Run: headless pygame with SDL's dummy video driver; simulated clock (each Clock.tick advances the game by its frame time, no real sleeping); random seed 0; keys injected as events and as key.get_pressed() state; no mouse input.
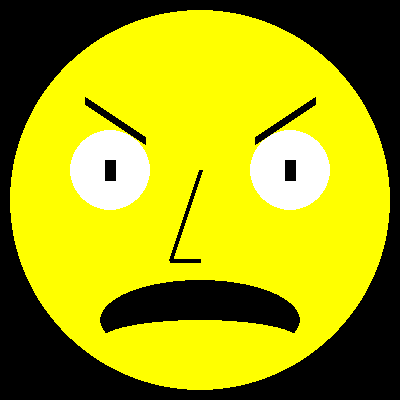
Frame 1 of 4 · flips 1–60 · no input
Frame 2 of 4 · flips 61–180 · tapped SPACE, RETURN · held RIGHT (→), D · screen unchanged from frame 1, image omitted
Frame 3 of 4 · flips 181–300 · held DOWN (↓), S · screen unchanged from frame 2, image omitted
Frame 4 of 4 · flips 301–420 · held LEFT (←), A, UP (↑), W · screen unchanged from frame 3, image omitted

The pygame program that drew these frames:

# Import a library of functions called 'pygame'
import pygame
from math import pi

# Initialize the game engine
pygame.init()

# Define the colors we will use in RGB format
BLACK = (0, 0, 0)
WHITE = (255, 255, 255)
BLUE = (0, 0, 255)
GREEN = (0, 255, 0)
RED = (255, 0, 0)
YELLOW = (255, 255, 0)


# Define functions drawing elements
def big_circle_face(x, y):
    pygame.draw.circle(screen, YELLOW, [x, y], 190.00, width=0)


def eyebrow_left(x, y):
    pygame.draw.line(screen, BLACK, [x, y], [x + 60, y + 40], width=8)


def eyebrow_right(x, y):
    pygame.draw.line(screen, BLACK, [x, y], [x - 60, y + 40], width=8)


def small_circle_eye(x, y):
    pygame.draw.circle(screen, WHITE, [x, y], 40.00, width=0)
    pygame.draw.polygon(screen, BLACK, [[x - 5, y - 10], [x + 5, y - 10], [x + 5, y + 10], [x - 5, y + 10]])


def nose(x, y):
    pygame.draw.line(screen, BLACK, [x, y - 60], [x - 30, y + 30], width=4)
    pygame.draw.line(screen, BLACK, [x - 30, y + 30], [x, y + 30], width=4)


def mouth(x, y):
    pygame.draw.ellipse(screen, BLACK, [x - 100, y + 20, 200, 80])
    pygame.draw.ellipse(screen, YELLOW, [x - 100, y + 60, 200, 40])


# Set the height and width of the screen
size = [400, 400]
screen = pygame.display.set_mode(size)

pygame.display.set_caption("Angry smile")

# Loop until the user clicks the close button.
done = False
clock = pygame.time.Clock()

while not done:

    # This limits the while loop to a max of 10 times per second.
    # Leave this out and we will use all CPU we can.
    clock.tick(60)

    for event in pygame.event.get():  # User did something
        if event.type == pygame.QUIT:  # If user clicked close
            done = True  # Flag that we are done so we exit this loop

    # All drawing code happens after the for loop and but
    # inside the main while done==False loop.

    screen.fill(BLACK)
    big_circle_face(200, 200)
    small_circle_eye(110, 170)
    eyebrow_left(85, 100)
    small_circle_eye(290, 170)
    eyebrow_right(315, 100)
    nose(200, 230)
    mouth(200, 260)
    # Go ahead and update the screen with what we've drawn.
    # This MUST happen after all the other drawing commands.
    pygame.display.flip()

# Be IDLE friendly
pygame.quit()
